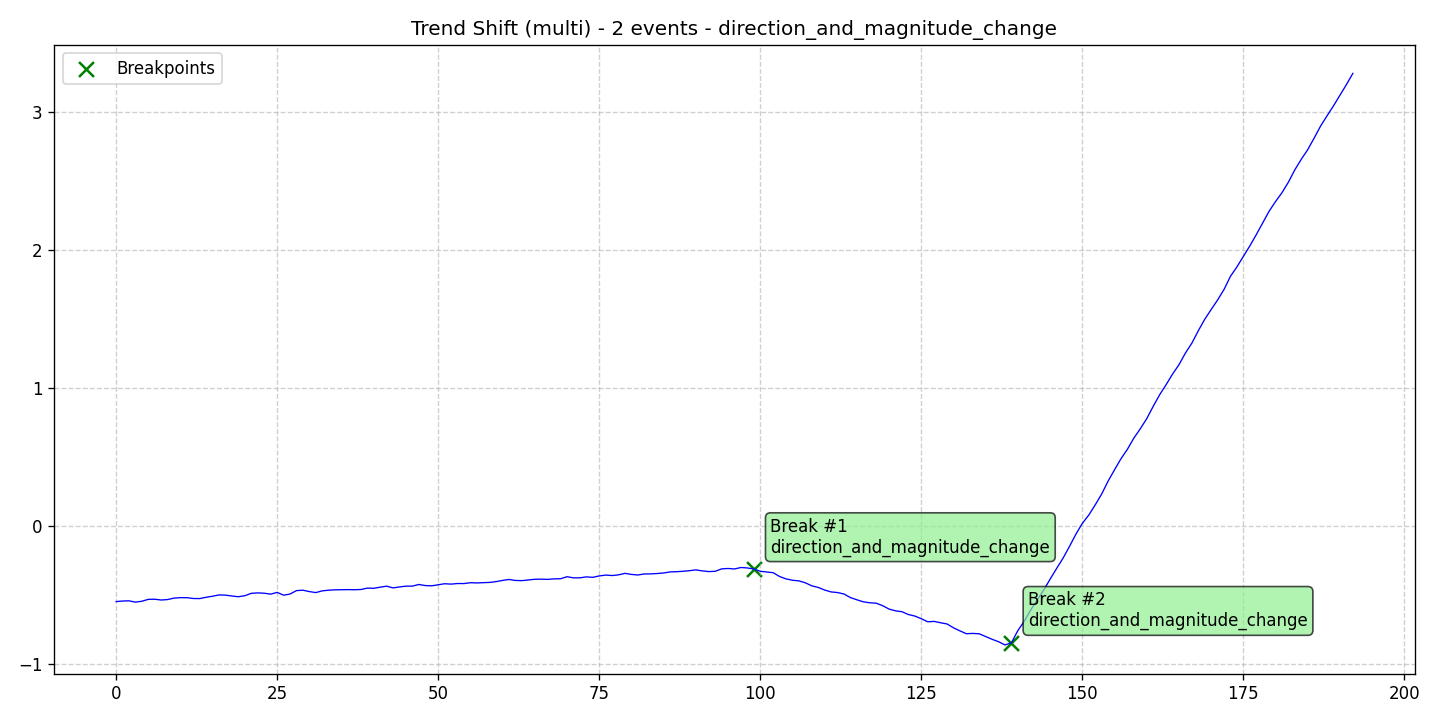

The file beside this chart, header and first rows:
data, stationary, det_lin_up, det_lin_down, det_quad, det_cubic, det_exp, det_damped, stoc_trend, volatility, single_seas, multiple_seas, point_anom_single, point_anom_multi, collect_anom, context_anom, mean_shift, var_shift, trend_shift, date, is_break, is_anomaly, is_multi, location_beginning
-0.5499, 0, 0, 0, 0, 0, 0, 0, 0, 0, 0, 0, 0, 0, 0, 0, 0, 0, 1, 2020-01-01, 0, 0, 1, 0
-0.5457, 0, 0, 0, 0, 0, 0, 0, 0, 0, 0, 0, 0, 0, 0, 0, 0, 0, 1, 2020-01-02, 0, 0, 1, 0
-0.5443, 0, 0, 0, 0, 0, 0, 0, 0, 0, 0, 0, 0, 0, 0, 0, 0, 0, 1, 2020-01-03, 0, 0, 1, 0
-0.5538, 0, 0, 0, 0, 0, 0, 0, 0, 0, 0, 0, 0, 0, 0, 0, 0, 0, 1, 2020-01-04, 0, 0, 1, 0
-0.5473, 0, 0, 0, 0, 0, 0, 0, 0, 0, 0, 0, 0, 0, 0, 0, 0, 0, 1, 2020-01-05, 0, 0, 1, 0
-0.5336, 0, 0, 0, 0, 0, 0, 0, 0, 0, 0, 0, 0, 0, 0, 0, 0, 0, 1, 2020-01-06, 0, 0, 1, 0
-0.5327, 0, 0, 0, 0, 0, 0, 0, 0, 0, 0, 0, 0, 0, 0, 0, 0, 0, 1, 2020-01-07, 0, 0, 1, 0
-0.5383, 0, 0, 0, 0, 0, 0, 0, 0, 0, 0, 0, 0, 0, 0, 0, 0, 0, 1, 2020-01-08, 0, 0, 1, 0
-0.5352, 0, 0, 0, 0, 0, 0, 0, 0, 0, 0, 0, 0, 0, 0, 0, 0, 0, 1, 2020-01-09, 0, 0, 1, 0
-0.5245, 0, 0, 0, 0, 0, 0, 0, 0, 0, 0, 0, 0, 0, 0, 0, 0, 0, 1, 2020-01-10, 0, 0, 1, 0
-0.5212, 0, 0, 0, 0, 0, 0, 0, 0, 0, 0, 0, 0, 0, 0, 0, 0, 0, 1, 2020-01-11, 0, 0, 1, 0
-0.5216, 0, 0, 0, 0, 0, 0, 0, 0, 0, 0, 0, 0, 0, 0, 0, 0, 0, 1, 2020-01-12, 0, 0, 1, 0
-0.5275, 0, 0, 0, 0, 0, 0, 0, 0, 0, 0, 0, 0, 0, 0, 0, 0, 0, 1, 2020-01-13, 0, 0, 1, 0
-0.5279, 0, 0, 0, 0, 0, 0, 0, 0, 0, 0, 0, 0, 0, 0, 0, 0, 0, 1, 2020-01-14, 0, 0, 1, 0
-0.5184, 0, 0, 0, 0, 0, 0, 0, 0, 0, 0, 0, 0, 0, 0, 0, 0, 0, 1, 2020-01-15, 0, 0, 1, 0
-0.5106, 0, 0, 0, 0, 0, 0, 0, 0, 0, 0, 0, 0, 0, 0, 0, 0, 0, 1, 2020-01-16, 0, 0, 1, 0
-0.5015, 0, 0, 0, 0, 0, 0, 0, 0, 0, 0, 0, 0, 0, 0, 0, 0, 0, 1, 2020-01-17, 0, 0, 1, 0
-0.5032, 0, 0, 0, 0, 0, 0, 0, 0, 0, 0, 0, 0, 0, 0, 0, 0, 0, 1, 2020-01-18, 0, 0, 1, 0
-0.5097, 0, 0, 0, 0, 0, 0, 0, 0, 0, 0, 0, 0, 0, 0, 0, 0, 0, 1, 2020-01-19, 0, 0, 1, 0
-0.5145, 0, 0, 0, 0, 0, 0, 0, 0, 0, 0, 0, 0, 0, 0, 0, 0, 0, 1, 2020-01-20, 0, 0, 1, 0
-0.5069, 0, 0, 0, 0, 0, 0, 0, 0, 0, 0, 0, 0, 0, 0, 0, 0, 0, 1, 2020-01-21, 0, 0, 1, 0
-0.4897, 0, 0, 0, 0, 0, 0, 0, 0, 0, 0, 0, 0, 0, 0, 0, 0, 0, 1, 2020-01-22, 0, 0, 1, 0
-0.4868, 0, 0, 0, 0, 0, 0, 0, 0, 0, 0, 0, 0, 0, 0, 0, 0, 0, 1, 2020-01-23, 0, 0, 1, 0
-0.4892, 0, 0, 0, 0, 0, 0, 0, 0, 0, 0, 0, 0, 0, 0, 0, 0, 0, 1, 2020-01-24, 0, 0, 1, 0
-0.4957, 0, 0, 0, 0, 0, 0, 0, 0, 0, 0, 0, 0, 0, 0, 0, 0, 0, 1, 2020-01-25, 0, 0, 1, 0
-0.4831, 0, 0, 0, 0, 0, 0, 0, 0, 0, 0, 0, 0, 0, 0, 0, 0, 0, 1, 2020-01-26, 0, 0, 1, 0
-0.5033, 0, 0, 0, 0, 0, 0, 0, 0, 0, 0, 0, 0, 0, 0, 0, 0, 0, 1, 2020-01-27, 0, 0, 1, 0
-0.4952, 0, 0, 0, 0, 0, 0, 0, 0, 0, 0, 0, 0, 0, 0, 0, 0, 0, 1, 2020-01-28, 0, 0, 1, 0
-0.4702, 0, 0, 0, 0, 0, 0, 0, 0, 0, 0, 0, 0, 0, 0, 0, 0, 0, 1, 2020-01-29, 0, 0, 1, 0
-0.4672, 0, 0, 0, 0, 0, 0, 0, 0, 0, 0, 0, 0, 0, 0, 0, 0, 0, 1, 2020-01-30, 0, 0, 1, 0
-0.4772, 0, 0, 0, 0, 0, 0, 0, 0, 0, 0, 0, 0, 0, 0, 0, 0, 0, 1, 2020-01-31, 0, 0, 1, 0
-0.4845, 0, 0, 0, 0, 0, 0, 0, 0, 0, 0, 0, 0, 0, 0, 0, 0, 0, 1, 2020-02-01, 0, 0, 1, 0
-0.4719, 0, 0, 0, 0, 0, 0, 0, 0, 0, 0, 0, 0, 0, 0, 0, 0, 0, 1, 2020-02-02, 0, 0, 1, 0
-0.4672, 0, 0, 0, 0, 0, 0, 0, 0, 0, 0, 0, 0, 0, 0, 0, 0, 0, 1, 2020-02-03, 0, 0, 1, 0
-0.4645, 0, 0, 0, 0, 0, 0, 0, 0, 0, 0, 0, 0, 0, 0, 0, 0, 0, 1, 2020-02-04, 0, 0, 1, 0
-0.4635, 0, 0, 0, 0, 0, 0, 0, 0, 0, 0, 0, 0, 0, 0, 0, 0, 0, 1, 2020-02-05, 0, 0, 1, 0
-0.4629, 0, 0, 0, 0, 0, 0, 0, 0, 0, 0, 0, 0, 0, 0, 0, 0, 0, 1, 2020-02-06, 0, 0, 1, 0
-0.4637, 0, 0, 0, 0, 0, 0, 0, 0, 0, 0, 0, 0, 0, 0, 0, 0, 0, 1, 2020-02-07, 0, 0, 1, 0
-0.4621, 0, 0, 0, 0, 0, 0, 0, 0, 0, 0, 0, 0, 0, 0, 0, 0, 0, 1, 2020-02-08, 0, 0, 1, 0
-0.452, 0, 0, 0, 0, 0, 0, 0, 0, 0, 0, 0, 0, 0, 0, 0, 0, 0, 1, 2020-02-09, 0, 0, 1, 0
-0.4533, 0, 0, 0, 0, 0, 0, 0, 0, 0, 0, 0, 0, 0, 0, 0, 0, 0, 1, 2020-02-10, 0, 0, 1, 0
-0.445, 0, 0, 0, 0, 0, 0, 0, 0, 0, 0, 0, 0, 0, 0, 0, 0, 0, 1, 2020-02-11, 0, 0, 1, 0
-0.438, 0, 0, 0, 0, 0, 0, 0, 0, 0, 0, 0, 0, 0, 0, 0, 0, 0, 1, 2020-02-12, 0, 0, 1, 0
-0.4504, 0, 0, 0, 0, 0, 0, 0, 0, 0, 0, 0, 0, 0, 0, 0, 0, 0, 1, 2020-02-13, 0, 0, 1, 0
-0.4435, 0, 0, 0, 0, 0, 0, 0, 0, 0, 0, 0, 0, 0, 0, 0, 0, 0, 1, 2020-02-14, 0, 0, 1, 0
-0.4378, 0, 0, 0, 0, 0, 0, 0, 0, 0, 0, 0, 0, 0, 0, 0, 0, 0, 1, 2020-02-15, 0, 0, 1, 0
-0.4375, 0, 0, 0, 0, 0, 0, 0, 0, 0, 0, 0, 0, 0, 0, 0, 0, 0, 1, 2020-02-16, 0, 0, 1, 0
-0.4257, 0, 0, 0, 0, 0, 0, 0, 0, 0, 0, 0, 0, 0, 0, 0, 0, 0, 1, 2020-02-17, 0, 0, 1, 0
-0.4336, 0, 0, 0, 0, 0, 0, 0, 0, 0, 0, 0, 0, 0, 0, 0, 0, 0, 1, 2020-02-18, 0, 0, 1, 0
-0.4354, 0, 0, 0, 0, 0, 0, 0, 0, 0, 0, 0, 0, 0, 0, 0, 0, 0, 1, 2020-02-19, 0, 0, 1, 0
-0.4274, 0, 0, 0, 0, 0, 0, 0, 0, 0, 0, 0, 0, 0, 0, 0, 0, 0, 1, 2020-02-20, 0, 0, 1, 0
-0.4202, 0, 0, 0, 0, 0, 0, 0, 0, 0, 0, 0, 0, 0, 0, 0, 0, 0, 1, 2020-02-21, 0, 0, 1, 0
-0.4231, 0, 0, 0, 0, 0, 0, 0, 0, 0, 0, 0, 0, 0, 0, 0, 0, 0, 1, 2020-02-22, 0, 0, 1, 0
-0.4187, 0, 0, 0, 0, 0, 0, 0, 0, 0, 0, 0, 0, 0, 0, 0, 0, 0, 1, 2020-02-23, 0, 0, 1, 0
-0.4191, 0, 0, 0, 0, 0, 0, 0, 0, 0, 0, 0, 0, 0, 0, 0, 0, 0, 1, 2020-02-24, 0, 0, 1, 0
-0.4128, 0, 0, 0, 0, 0, 0, 0, 0, 0, 0, 0, 0, 0, 0, 0, 0, 0, 1, 2020-02-25, 0, 0, 1, 0
-0.4144, 0, 0, 0, 0, 0, 0, 0, 0, 0, 0, 0, 0, 0, 0, 0, 0, 0, 1, 2020-02-26, 0, 0, 1, 0
-0.4129, 0, 0, 0, 0, 0, 0, 0, 0, 0, 0, 0, 0, 0, 0, 0, 0, 0, 1, 2020-02-27, 0, 0, 1, 0
-0.4106, 0, 0, 0, 0, 0, 0, 0, 0, 0, 0, 0, 0, 0, 0, 0, 0, 0, 1, 2020-02-28, 0, 0, 1, 0
-0.4049, 0, 0, 0, 0, 0, 0, 0, 0, 0, 0, 0, 0, 0, 0, 0, 0, 0, 1, 2020-02-29, 0, 0, 1, 0
... 133 more rows
